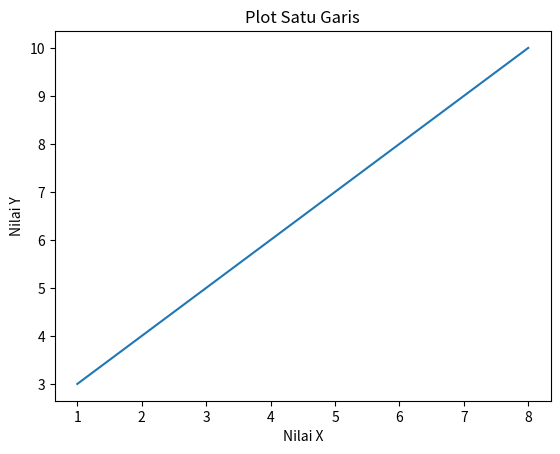

Here is the Python script that generated this plot:
import matplotlib.pyplot as plt
import numpy as np

xpoints = np.array([1, 8])
ypoints = np.array([3, 10])

plt.title('Plot Satu Garis')
plt.xlabel('Nilai X')
plt.ylabel('Nilai Y')

plt.plot(xpoints, ypoints)
plt.show()